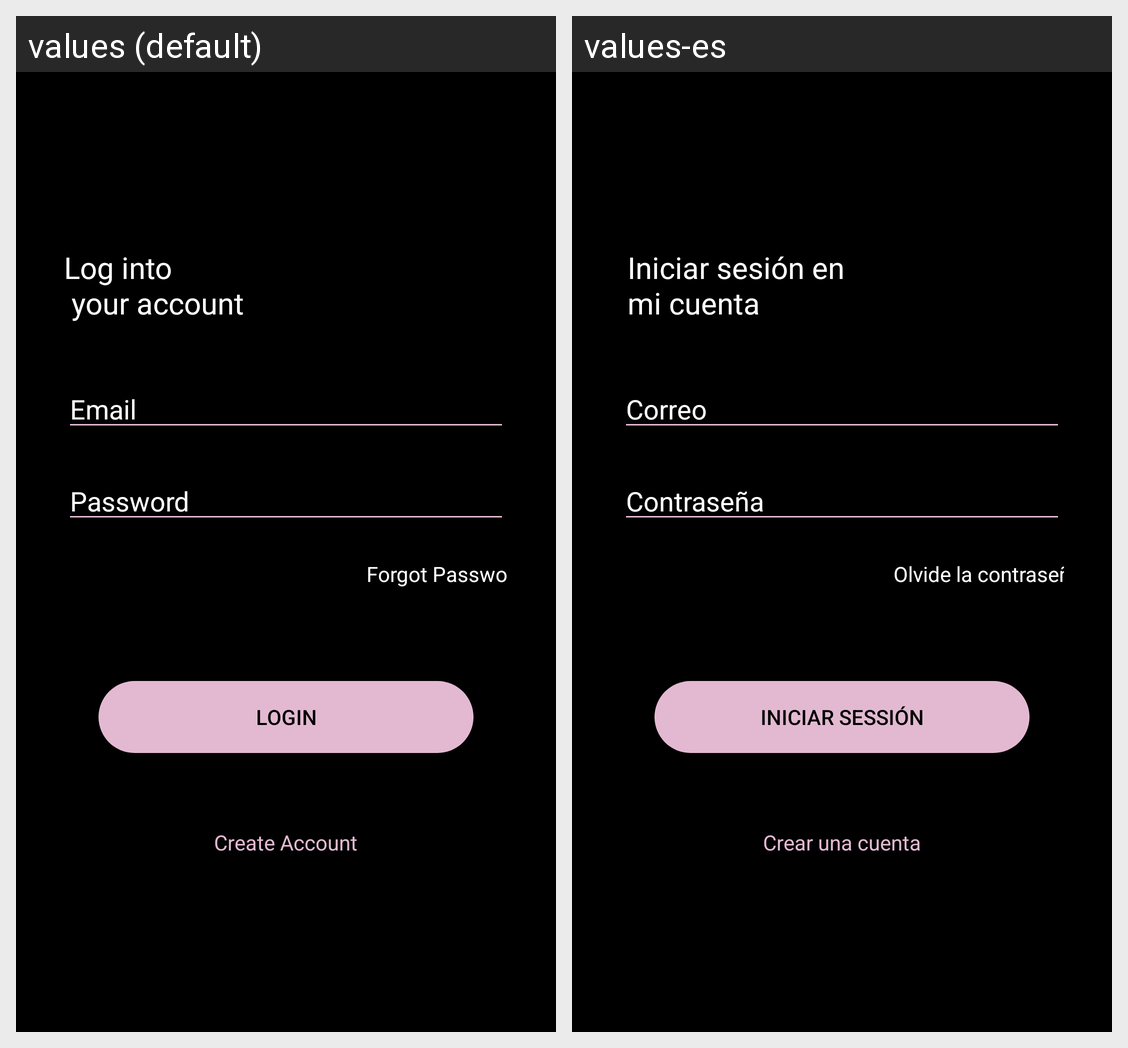

For this localized Android screen grid, give each drawn string resource with its value in every locale shown.
Android screen res/layout/activity_login.xml rendered under 2 locales, left to right: values (default), values-es. Device: Nexus 5 (rendered at 1080×1920; each locale shown at half size, 540×960, under a caption strip naming it); theme AppTheme.NoActionBar.
Strings drawn on this screen, with the default value and each locale's value (text and hints the layout hard-codes, and strings that could not be matched under every locale, appear in the picture but are not listed):

tittle_login
  values: Log into 
       your account
  values-es:  Iniciar sesión en 
       mi cuenta 

text_email
  values: Email
  values-es: Correo

text_password
  values: Password
  values-es: Contraseña

text_forgot_password
  values: Forgot Password
  values-es: Olvide la contraseña

btn_login
  values: LOGIN
  values-es: Iniciar sessión

text_not_account
  values: Create Account
  values-es: Crear una cuenta
